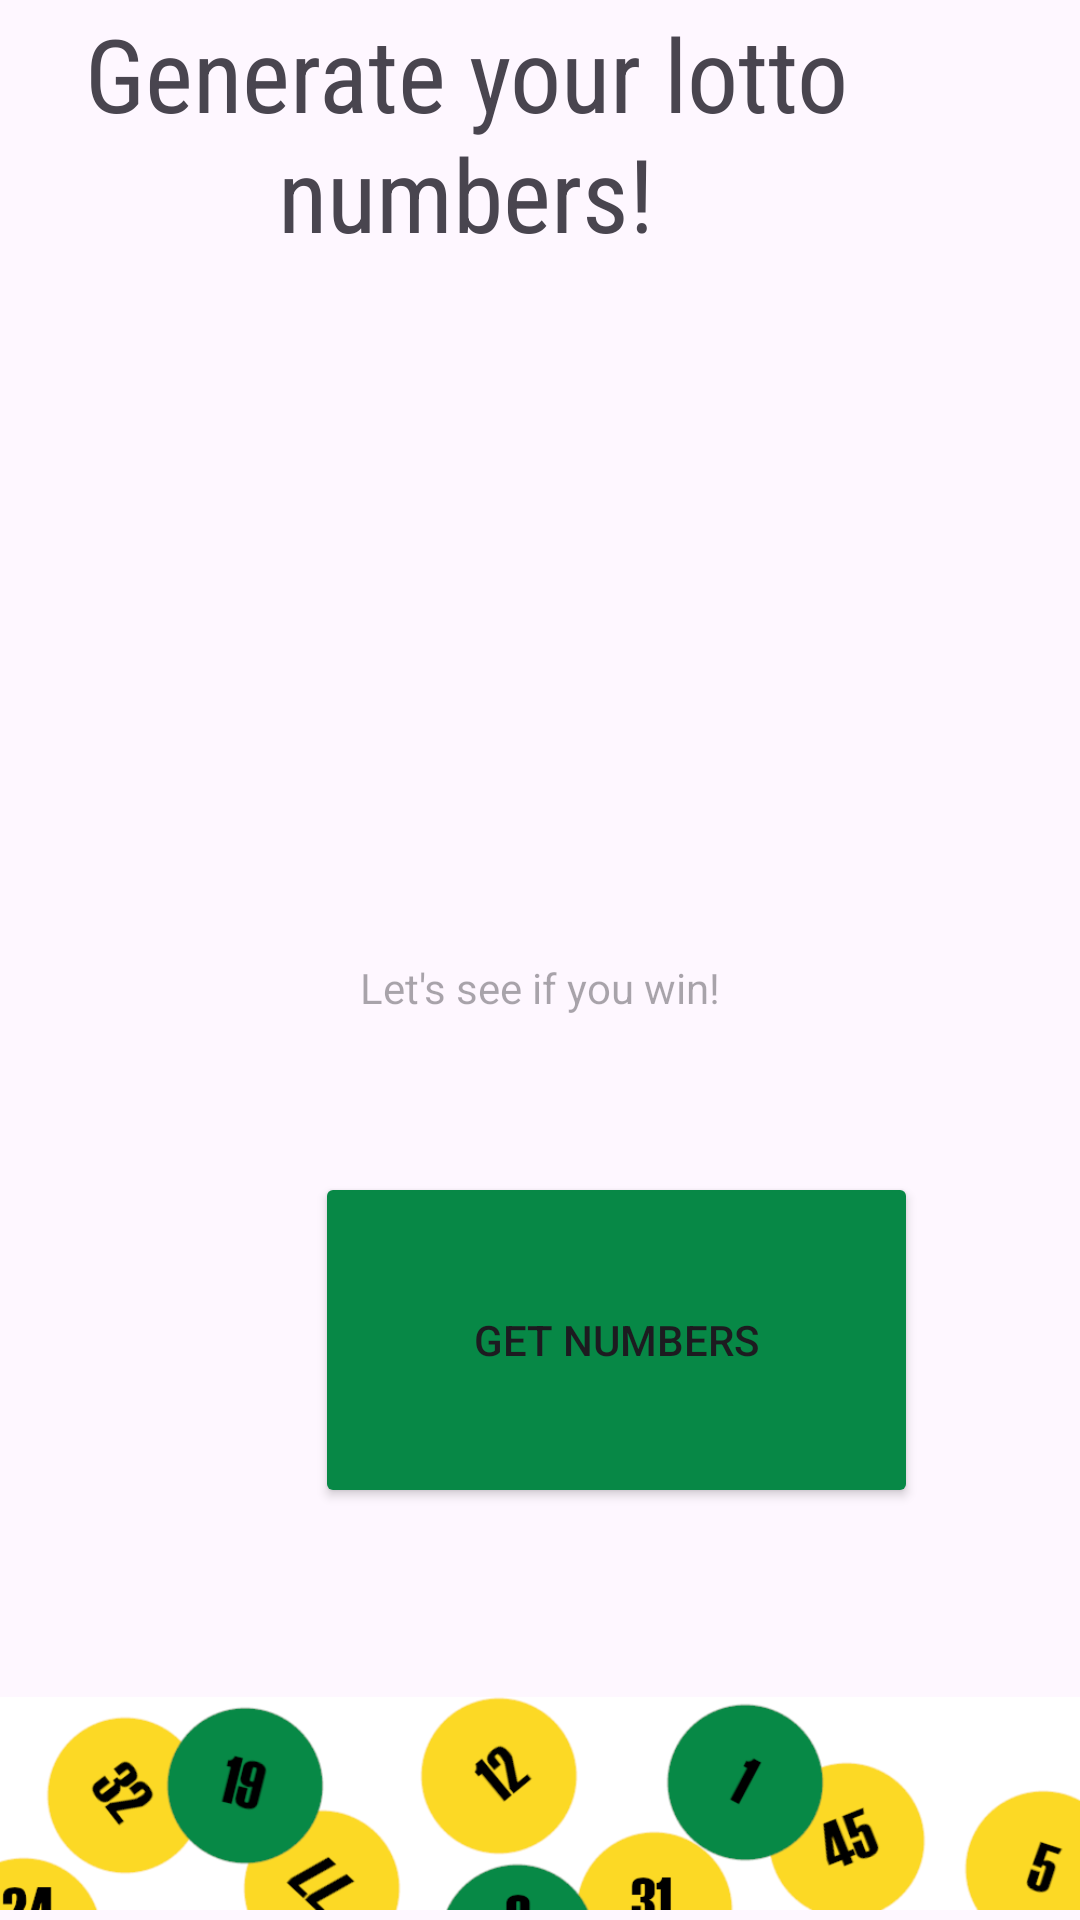

Layout XML and referenced resources for this Android screen:
<!-- AndroidManifest.xml: application theme Theme.LottoApp4 -->
<!-- res/layout/activity_drawing.xml -->
<?xml version="1.0" encoding="utf-8"?>
<androidx.constraintlayout.widget.ConstraintLayout xmlns:android="http://schemas.android.com/apk/res/android"
    xmlns:app="http://schemas.android.com/apk/res-auto"
    xmlns:tools="http://schemas.android.com/tools"
    android:layout_width="match_parent"
    android:layout_height="match_parent"
    tools:context=".DrawingActivity">

    <ImageView
        android:id="@+id/imageView2"
        android:layout_width="wrap_content"
        android:layout_height="wrap_content"
        android:layout_marginTop="32dp"
        android:layout_marginBottom="-60dp"
        app:layout_constraintBottom_toBottomOf="parent"
        app:layout_constraintEnd_toEndOf="parent"
        app:layout_constraintHorizontal_bias="0.0"
        app:layout_constraintStart_toStartOf="parent"
        app:srcCompat="@drawable/podstawkazielonatlo" />


    <Button
        android:id="@+id/randomnumber4"
        android:layout_width="72dp"
        android:layout_height="77dp"
        android:layout_marginStart="40dp"
        android:layout_marginTop="32dp"
        android:layout_marginEnd="57dp"
        android:text=""
        android:visibility="invisible"
        app:layout_constraintEnd_toStartOf="@+id/randomnumber5"
        app:layout_constraintStart_toStartOf="parent"
        app:layout_constraintTop_toBottomOf="@+id/randomnumber1" />

    <Button
        android:id="@+id/randomnumber1"
        android:layout_width="72dp"
        android:layout_height="77dp"
        android:layout_marginStart="40dp"
        android:layout_marginTop="16dp"
        android:layout_marginEnd="58dp"
        android:text=""
        android:visibility="invisible"
        app:layout_constraintEnd_toStartOf="@+id/randomnumber2"
        app:layout_constraintHorizontal_bias="1.0"
        app:layout_constraintStart_toStartOf="parent"
        app:layout_constraintTop_toBottomOf="@+id/greeting" />

    <Button
        android:id="@+id/randomnumber6"
        android:layout_width="72dp"
        android:layout_height="77dp"
        android:layout_marginStart="62dp"
        android:layout_marginTop="32dp"
        android:layout_marginEnd="36dp"
        android:text=""
        android:visibility="invisible"
        app:layout_constraintEnd_toEndOf="parent"
        app:layout_constraintStart_toEndOf="@+id/randomnumber5"
        app:layout_constraintTop_toBottomOf="@+id/randomnumber3" />

    <Button
        android:id="@+id/randomnumber3"
        android:layout_width="72dp"
        android:layout_height="77dp"
        android:layout_marginStart="61dp"
        android:layout_marginTop="16dp"
        android:layout_marginEnd="36dp"
        android:text=""
        android:visibility="invisible"
        app:layout_constraintEnd_toEndOf="parent"
        app:layout_constraintHorizontal_bias="0.0"
        app:layout_constraintStart_toEndOf="@+id/randomnumber2"
        app:layout_constraintTop_toBottomOf="@+id/greeting" />

    <Button
        android:id="@+id/randomnumber5"
        android:layout_width="72dp"
        android:layout_height="77dp"
        android:layout_marginStart="169dp"
        android:layout_marginTop="32dp"
        android:layout_marginEnd="170dp"
        android:text=""
        android:visibility="invisible"
        app:layout_constraintEnd_toEndOf="parent"
        app:layout_constraintHorizontal_bias="0.0"
        app:layout_constraintStart_toStartOf="parent"
        app:layout_constraintTop_toBottomOf="@+id/randomnumber2" />

    <Button
        android:id="@+id/randomnumber2"
        android:layout_width="72dp"
        android:layout_height="77dp"
        android:layout_marginStart="170dp"
        android:layout_marginTop="16dp"
        android:layout_marginEnd="170dp"
        android:text=""
        android:visibility="invisible"
        app:layout_constraintEnd_toEndOf="parent"
        app:layout_constraintHorizontal_bias="1.0"
        app:layout_constraintStart_toStartOf="parent"
        app:layout_constraintTop_toBottomOf="@+id/greeting" />

    <TextView
        android:id="@+id/greeting"
        android:layout_width="328dp"
        android:layout_height="100dp"
        android:layout_marginStart="42dp"
        android:layout_marginTop="16dp"
        android:layout_marginEnd="41dp"
        android:layout_marginBottom="16dp"
        android:fontFamily="sans-serif-condensed"
        android:text="Generate your lotto numbers!"
        android:textAlignment="center"
        android:textSize="34sp"
        app:layout_constraintBottom_toTopOf="@+id/randomnumber2"
        app:layout_constraintEnd_toEndOf="parent"
        app:layout_constraintHorizontal_bias="1.0"
        app:layout_constraintStart_toStartOf="parent"
        app:layout_constraintTop_toTopOf="parent" />

    <Button
        android:id="@+id/generateNumbersButton"
        android:layout_width="201dp"
        android:layout_height="112dp"
        android:layout_marginStart="105dp"
        android:layout_marginEnd="105dp"
        android:backgroundTint="@color/victory_green"
        android:text="GET NUMBERS"
        app:layout_constraintBottom_toTopOf="@+id/imageView2"
        app:layout_constraintEnd_toEndOf="parent"
        app:layout_constraintHorizontal_bias="0.0"
        app:layout_constraintStart_toStartOf="parent"
        app:layout_constraintTop_toBottomOf="@+id/winmessage" />

    <TextView
        android:id="@+id/winmessage"
        android:layout_width="337dp"
        android:layout_height="63dp"
        android:layout_marginStart="37dp"
        android:layout_marginTop="16dp"
        android:layout_marginEnd="37dp"
        android:layout_marginBottom="8dp"
        android:hint="Let's see if you win!"
        android:textAlignment="center"
        app:layout_constraintBottom_toTopOf="@+id/generateNumbersButton"
        app:layout_constraintEnd_toEndOf="parent"
        app:layout_constraintStart_toStartOf="parent"
        app:layout_constraintTop_toBottomOf="@+id/randomnumber5" />

</androidx.constraintlayout.widget.ConstraintLayout>
<!-- resources referenced by this layout -->
<resources>
  <color name="victory_green">#078846</color>
  <!-- drawable podstawkazielonatlo: png bitmap (drawable, 37917 bytes) -->
  <style name="Theme.LottoApp4" parent="Base.Theme.LottoApp4" />
  <style name="Base.Theme.LottoApp4" parent="Theme.Material3.DayNight.NoActionBar">
          
          
      </style>
</resources>
